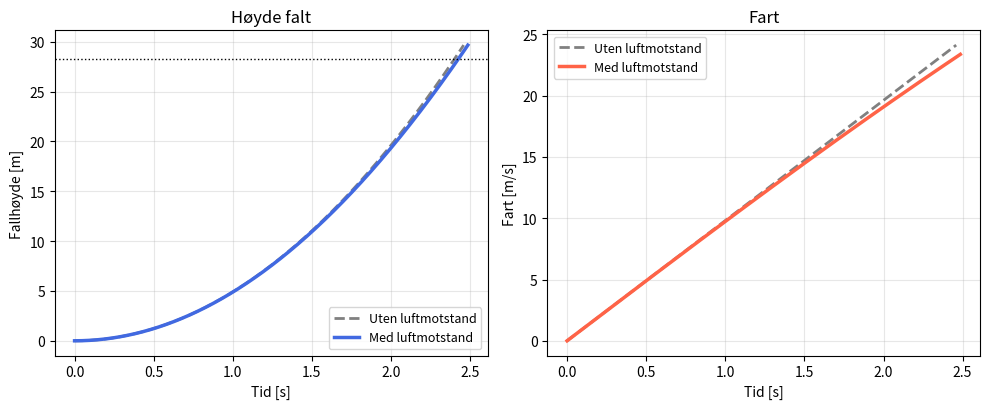

Write Python code to recreate this figure.
import numpy as np
import matplotlib.pyplot as plt

# -------------------------
# Parametere
# -------------------------
g = 9.81            # tyngdeakselerasjon [m/s^2]
t0 = 2.4             # observert falltid, uten luftmotstand antatt [s]
h0 = 0.5 * g * t0**2  # broens høyde ut fra a)

# Antakelser om steinen (se diskusjon over)
r = 0.04              # radius [m]
rho_stein = 2500.0    # tetthet [kg/m^3]
rho_luft = 1.225      # lufttetthet [kg/m^3]
Cd = 0.47             # luftmotstandskoeffisient for kule

V = 4/3 * np.pi * r**3
m = rho_stein * V               # masse [kg]
A = np.pi * r**2                # tverrsnittsareal [m^2]
k = 0.5 * rho_luft * Cd * A     # luftmotstandskonstant

print(f"Antatt høyde (uten luftmotstand): h0 = {h0:.2f} m")
print(f"Masse: m = {m:.3f} kg,  k = {k:.6f} kg/m")

def simuler_fall(k, m, g=9.81, dt=1e-4, h_maks=100.0):
    """
    Simulerer et fritt fall med luftmotstand numerisk (Eulers metode).
    Bevegelsesligningen er m*dv/dt = m*g - k*v*|v|, dh/dt = v.
    Luftmotstanden er proporsjonal med v^2, men vi bruker v*|v| for at
    kraften alltid skal peke motsatt av bevegelsen (relevant om v<0).

    Returnerer tidspunktene, høyden falt, og farten ved hvert tidssteg.
    """
    t, v, h = 0.0, 0.0, 0.0
    ts, hs, vs = [t], [h], [v]
    while h < h_maks:
        a = g - (k / m) * v * abs(v)
        v += a * dt
        h += v * dt
        t += dt
        ts.append(t); hs.append(h); vs.append(v)
    return np.array(ts), np.array(hs), np.array(vs)

# Simuler helt til steinen har falt forbi h0, både med og uten luftmotstand
t_u, h_u, v_u = simuler_fall(k=0.0, m=m, h_maks=h0 * 1.05)   # uten luftmotstand
t_m, h_m, v_m = simuler_fall(k=k,   m=m, h_maks=h0 * 1.05)   # med luftmotstand

# Finn tidspunktet der hver kurve passerer h0 (interpolasjon)
t_stopp_u = np.interp(h0, h_u, t_u)
v_stopp_u = np.interp(h0, h_u, v_u)
t_stopp_m = np.interp(h0, h_m, t_m)
v_stopp_m = np.interp(h0, h_m, v_m)

print(f"Uten luftmotstand: bruker {t_stopp_u:.4f} s, treffer vannet i {v_stopp_u:.2f} m/s")
print(f"Med luftmotstand:  bruker {t_stopp_m:.4f} s, treffer vannet i {v_stopp_m:.2f} m/s")
print(f"Luftmotstanden øker falltiden med {(t_stopp_m - t_stopp_u)/t_stopp_u*100:.1f} %")
print(f"Luftmotstanden reduserer treffhastigheten med {(v_stopp_u - v_stopp_m)/v_stopp_u*100:.1f} %")

fig, axs = plt.subplots(1, 2, figsize=(10, 4.2))

axs[0].plot(t_u, h_u, "--", color="gray", linewidth=2, label="Uten luftmotstand")
axs[0].plot(t_m, h_m, "-", color="royalblue", linewidth=2.5, label="Med luftmotstand")
axs[0].axhline(h0, color="black", linewidth=1, linestyle=":")
axs[0].set_xlabel("Tid [s]")
axs[0].set_ylabel("Fallhøyde [m]")
axs[0].set_title("Høyde falt")
axs[0].legend(fontsize=9)
axs[0].grid(True, alpha=0.3)

axs[1].plot(t_u, v_u, "--", color="gray", linewidth=2, label="Uten luftmotstand")
axs[1].plot(t_m, v_m, "-", color="tomato", linewidth=2.5, label="Med luftmotstand")
axs[1].set_xlabel("Tid [s]")
axs[1].set_ylabel("Fart [m/s]")
axs[1].set_title("Fart")
axs[1].legend(fontsize=9)
axs[1].grid(True, alpha=0.3)

plt.tight_layout()
plt.show()
